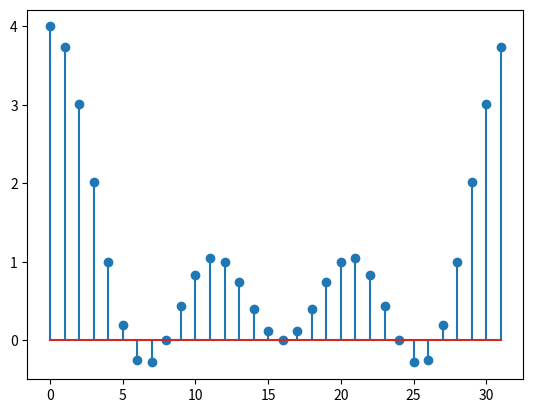

This figure's Python source:
import numpy as np
import matplotlib.pyplot as plt

def pad(arr,n):
    np_arr = np.zeros(len(arr)+n)
    np.put(np_arr,range(len(arr)),arr)
    return np_arr

def dft(xn,N):
    if (N-len(xn)>0):    
        xn = pad(xn,N-len(xn))
    output = []
    for k in range(N):
        Xk = 0
        for n in range(N):
            Xk += xn[n]*(np.cos(2*np.pi*k*n/N)-(1j*np.sin(2*np.pi*k*n/N)))
        output.append(Xk)
    return output

def idft(xk,N):
    if (N-len(xk)>0):
        xk = pad(xk,N-len(xk))
    output = []
    for n in range(N):
        xn = 0
        for k in range(N):
            xn += xk[k]*(np.cos(2*np.pi*k*n/N)+(1j*np.sin(2*np.pi*k*n/N)))
        output.append(xn/N)
    return output

#1
x = [1,1,1]
print(dft(x,2))

M = 4
x = np.ones(M)
plt.stem(dft(x,32))

plt.show()